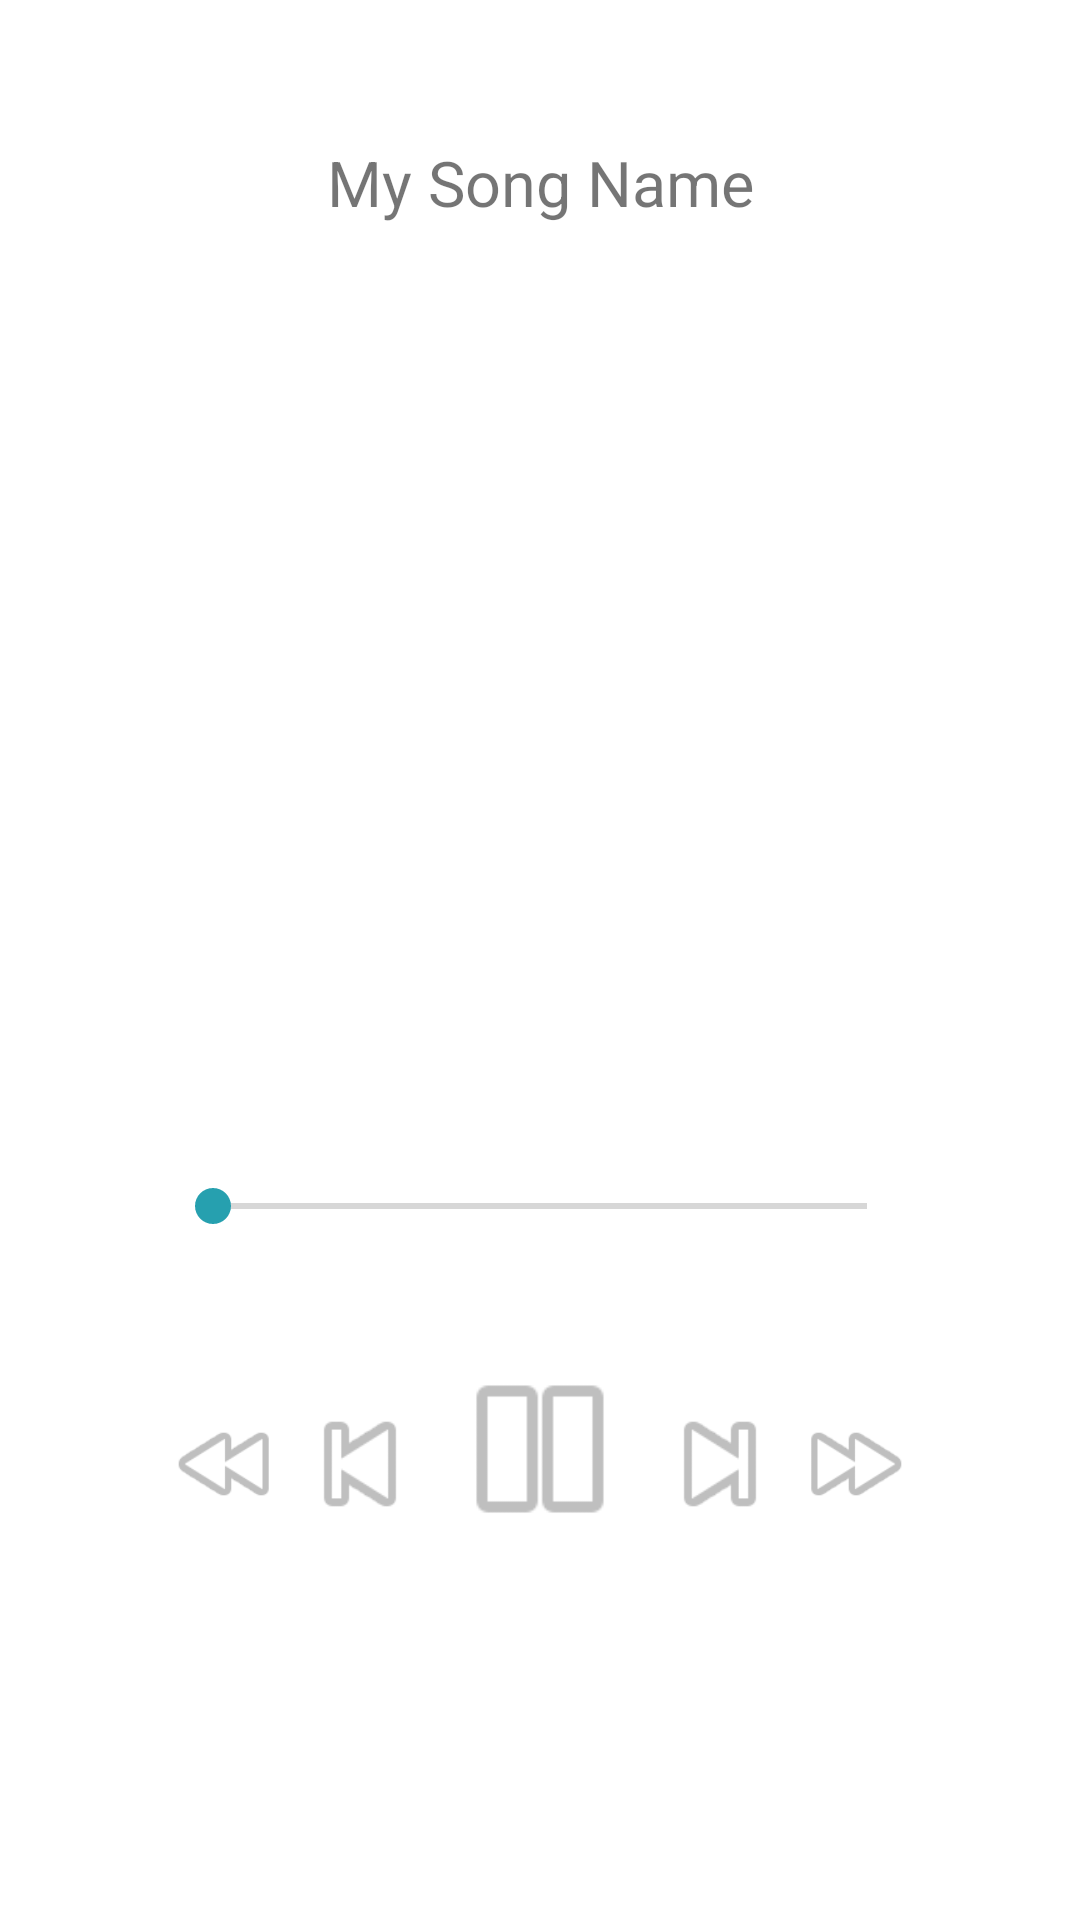

Write the Android layout XML for this screen, with the resource values it uses.
<!-- AndroidManifest.xml: application theme Theme.LecteurAudio -->
<!-- res/layout/activity_details_musique.xml -->
<?xml version="1.0" encoding="utf-8"?>

<LinearLayout xmlns:android="http://schemas.android.com/apk/res/android"
    xmlns:app="http://schemas.android.com/apk/res-auto"
    xmlns:tools="http://schemas.android.com/tools"
    android:layout_width="match_parent"
    android:layout_height="match_parent"
    android:orientation="vertical"
    android:weightSum="10"
    tools:context=".DetailsMusique">

    <LinearLayout
        android:layout_width="match_parent"
        android:layout_height="0dp"
        android:layout_weight="7"
        android:gravity="center"
        android:orientation="vertical">

        <TextView
            android:id="@+id/SongTxt"
            android:layout_width="wrap_content"
            android:layout_height="wrap_content"
            android:layout_margin="20dp"
            android:ellipsize="marquee"
            android:marqueeRepeatLimit="marquee_forever"
            android:padding="10dp"
            android:singleLine="true"
            android:text="My Song Name"
            android:textAlignment="center"
            android:textSize="21dp"
            android:gravity="center_horizontal" />


        <ImageView
            android:id="@+id/MusicImage"
            android:layout_width="250dp"
            android:layout_height="250dp"
            android:layout_marginBottom="8dp"
            android:src="@drawable/ic_launcher_background" />


        <RelativeLayout
            android:layout_width="match_parent"
            android:layout_height="68dp">

            <SeekBar
                android:layout_width="250dp"
                android:layout_height="wrap_content"
                android:layout_centerInParent="true"
                android:id="@+id/SeekBar"
                android:layout_alignParentBottom="true"
                android:layout_margin="20dp"
                android:layout_marginBottom="40dp"/>



            <TextView
                android:layout_width="wrap_content"
                android:layout_height="wrap_content"
                android:id="@+id/TxtSongStart"
                android:layout_toLeftOf="@id/SeekBar"
                android:layout_centerInParent="true"
                android:layout_alignParentLeft="false"
                android:singleLine="true"
                android:layout_marginLeft="20dp"
                android:text="0:00"
                android:textSize="15dp" />


            <TextView
                android:layout_width="wrap_content"
                android:layout_height="wrap_content"
                android:id="@+id/TxtSongEnd"
                android:layout_toRightOf="@id/SeekBar"
                android:layout_centerInParent="true"
                android:layout_alignParentRight="false"
                android:layout_marginRight="20dp"
                android:singleLine="true"
                android:text="0:00"
                android:textSize="15dp" />


        </RelativeLayout>


    </LinearLayout>

    <LinearLayout
        android:layout_width="match_parent"
        android:layout_height="0dp"
        android:layout_weight="3">

        <RelativeLayout
            android:layout_width="match_parent"
            android:layout_height="match_parent">

            <Button
                android:id="@+id/BtnPlay"
                android:layout_width="70dp"
                android:layout_height="70dp"
                android:layout_centerHorizontal="true"
                android:background="@android:drawable/ic_media_pause"/>

            <Button
                android:id="@+id/BtnNext"
                android:layout_width="50dp"
                android:layout_height="50dp"
                android:layout_marginTop="15dp"
                android:background="@android:drawable/ic_media_next"
                android:layout_toRightOf="@id/BtnPlay"/>

            <Button
                android:id="@+id/BtnPrevious"
                android:layout_width="50dp"
                android:layout_height="50dp"
                android:layout_marginTop="15dp"
                android:background="@android:drawable/ic_media_previous"
                android:layout_toLeftOf="@id/BtnPlay"/>

            <Button
                android:id="@+id/BtnFastForward"
                android:layout_width="40dp"
                android:layout_height="40dp"
                android:layout_marginTop="20dp"
                android:background="@android:drawable/ic_media_ff"
                android:layout_toRightOf="@id/BtnNext"/>

            <Button
                android:id="@+id/BtnFastRewind"
                android:layout_width="40dp"
                android:layout_height="40dp"
                android:layout_marginTop="20dp"
                android:background="@android:drawable/ic_media_rew"
                android:layout_toLeftOf="@id/BtnPrevious"/>




        </RelativeLayout>

    </LinearLayout>

</LinearLayout>
<!-- resources referenced by this layout -->
<resources>
  <style name="Theme.LecteurAudio" parent="Theme.MaterialComponents.DayNight.DarkActionBar">
          
          <item name="colorPrimary">@color/dark_teal</item>
          <item name="colorPrimaryVariant">@color/teal_700</item>
          <item name="colorOnPrimary">@color/white</item>
          
          <item name="colorSecondary">@color/dark_teal</item>
          <item name="colorSecondaryVariant">@color/teal_700</item>
          <item name="colorOnSecondary">@color/black</item>
          
          <item name="android:statusBarColor" tools:targetApi="l">?attr/colorPrimaryVariant</item>
          
      </style>
  <color name="dark_teal">#26A0AF</color>
  <color name="teal_700">#FF018786</color>
  <color name="white">#FFFFFFFF</color>
  <color name="black">#FF000000</color>
</resources>
